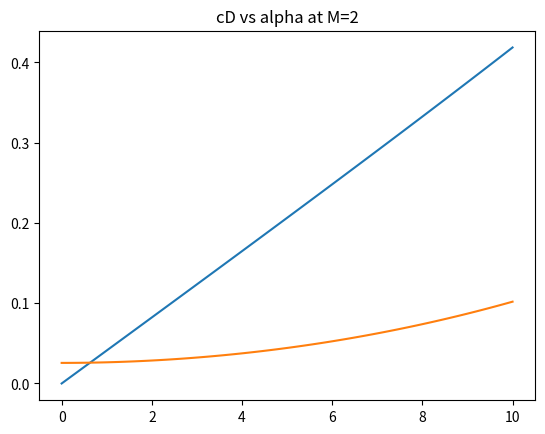

The matplotlib source for this figure:
import math, matplotlib.pyplot as plt, numpy as np
from scipy.optimize import fsolve
g = 1.4 #gamma

#NORMAL SHOCK RELATIONS
def normal_shock(M1):
    M2 = math.sqrt((M1**2 + 2/(g-1))/(2*g*M1**2/(g-1) - 1))
    P2_P1 = (1+g*M1**2)/(1+g*M2**2)
    R2_R1 = ((g+1)*M1**2)/((g-1)*M1**2+2)
    T2_T1 = (1 + (g-1)*M1**2/2)/(1 + (g-1)*M2**2/2)
    #print(f"Values at M1 = {M1}: \nM2 = {M2}, P2/P1 = {P2_P1}, R2/R1 = {R2_R1}, T2/T1 = {T2_T1}")
    return M2, P2_P1, R2_R1, T2_T1

#OBLIQUE SHOCK RELATIONS
def oblique_shock_angle(theta, M1):
    def equation(x):
        x = x[0]
        return 2/math.tan(x) * (M1**2*(math.sin(x))**2 -1)/(M1**2*(g+math.cos(2*x)) + 2) - math.tan(theta)
    beta, info, ier, msg = fsolve(equation, theta, full_output=True)
    if ier != 1:
        raise RuntimeError("No oblique shock solution")
    return beta[0]
def oblique_shock(theta, M1):
    beta = oblique_shock_angle(theta, M1)
    M2_n, P2_P1, R2_R1, T2_T1 = normal_shock(M1*math.sin(beta))
    M2 = M2_n/(math.sin(beta-theta))
    #print(f"Values at M1 = {M1}: \nbeta = {math.degrees(beta)}, M2_n = {M2_n}, M2 = {M2}, P2/P1 = {P2_P1}, R2/R1 = {R2_R1}, T2/T1 = {T2_T1}")
    return M2, P2_P1, R2_R1, T2_T1

#EXPANSION FAN RELATIONS
def nu(M1):
    return math.sqrt((g+1)/(g-1))*math.atan(math.sqrt((g-1)*(M1**2-1)/(g+1)))-math.atan(math.sqrt(M1**2-1))
def expansion_fan_M2(theta, M1):
    #Find nu(M2)
    nu_M2 = theta + nu(M1)
    #Find M2
    def equation(x):
        x = x[0]
        return math.sqrt((g+1)/(g-1))*math.atan(math.sqrt((g-1)*(x**2-1)/(g+1)))-math.atan(math.sqrt(x**2-1)) - nu_M2
    M2, info, ier, msg = fsolve(equation, 1.5, full_output=True)
    if ier != 1:
        raise RuntimeError("Error in isentropic flow equations")
    return M2[0]
def expansion_fan(theta, M1):
    M2 = expansion_fan_M2(theta, M1)
    T2_T1 = (1 + (g-1)/2*M1**2)/(1 + (g-1)/2*M2**2)
    P2_P1 = (T2_T1)**(g/(g-1))
    R2_R1 = (P2_P1)**(1/g)
    return M2, P2_P1, R2_R1, T2_T1

#DIAMOND SHAPED AIRFOIL
a = 340 #speed of sound in m/s
rho = 1 #density in kg/m^3
p_inf = rho*a**2/g
def airfoil_pres(theta, alpha, M_inf):
    theta = math.radians(theta)
    alpha = math.radians(alpha)
    v_inf = M_inf*a
    
    delta_AD = alpha + theta/2 #always a shock with positive AoA
    M_AD, P2_P1_AD, _, _ = oblique_shock(delta_AD, M_inf)
    p_AD = p_inf * P2_P1_AD
    Cp_AD = (p_AD-p_inf)/(0.5*rho*v_inf**2)

    delta_DC = theta #expansion
    M_DC, P2_P1_DC, _, _ = expansion_fan(abs(delta_DC), M_AD)
    p_DC = p_AD * P2_P1_DC
    Cp_DC = (p_DC-p_inf)/(0.5*rho*v_inf**2)
    
    delta_AB = alpha - theta/2

    if delta_AB >= 0: #expansion or no change
        M_AB, P2_P1_AB, _, _ = expansion_fan(delta_AB, M_inf)
        print(f"expansion, {M_AB, P2_P1_AB}")
    else: #shock
        M_AB, P2_P1_AB, _, _ = oblique_shock(abs(delta_AB), M_inf)
        print("shock")

    p_AB = p_inf * P2_P1_AB
    Cp_AB = (p_AB-p_inf)/(0.5*rho*v_inf**2)

    delta_BC = theta #always an expansion with positive AoA
    M_BC, P2_P1_BC, _, _ = expansion_fan(delta_BC, M_AB)
    p_BC = p_AB * P2_P1_BC
    Cp_BC = (p_BC-p_inf)/(0.5*rho*v_inf**2)
    return Cp_AB, Cp_BC, Cp_AD, Cp_DC

#LIFT AND DRAG COEFFICIENTS
def airfoil_cLcD(af_angle, alpha, M):
    cPs = airfoil_pres(af_angle, alpha, M)
    af_angle = math.radians(af_angle)
    alpha = math.radians(alpha)
    s_c = 1/(2*math.cos(af_angle/2))
    theta = af_angle / 2 # already in radians

    betas = [+theta, math.pi - theta, -theta, math.pi + theta]
    normal_angles = [theta + math.pi/2, (math.pi - theta) - math.pi/2, -theta - math.pi/2, (math.pi + theta) + math.pi/2]
    
    upper = [True, True, False, False]
    cL = 0
    cD = 0
    for normal_angle, cP in zip(normal_angles, cPs):
        cF = -cP * s_c
        dcD = cF * math.cos(normal_angle)
        dcL = cF * math.sin(normal_angle)
        cL += dcL
        cD += dcD
    return cL, cD
def airfoil_cLcD(af_angle_deg, alpha_deg, M):
    cp_AB, cp_BC, cp_AD, cp_DC = airfoil_pres(af_angle_deg, alpha_deg, M)

    theta_deg = af_angle_deg / 2.0
    theta = math.radians(theta_deg)
    alpha = math.radians(alpha_deg)

    deltaAB = theta - alpha
    deltaBC = theta + alpha

    s_c = 1.0 / (2.0 * math.cos(theta))

    CL = s_c * (
    (cp_AD * math.cos(deltaBC) + cp_DC * math.cos(deltaAB)) -
    (cp_AB * math.cos(deltaAB) + cp_BC * math.cos(deltaBC))
    )

    CD = s_c * (
    (cp_AB * math.sin(deltaAB) + cp_AD * math.sin(deltaBC)) -
    (cp_BC * math.sin(deltaBC) + cp_DC * math.sin(deltaAB))
    )

    return CL, CD
alphas = np.linspace(0, 10, 100)
cL = []
cD = []
af_angle = 12
M = 2
cD0 = airfoil_cLcD(af_angle, 0, M)[1]
for alpha in alphas:
    cL.append(airfoil_cLcD(af_angle, alpha, M)[0])
    cD.append(airfoil_cLcD(af_angle, alpha, M)[1])
plt.plot(alphas, cL)
plt.title("cL vs alpha at M=2")
plt.show()
plt.plot(alphas, cD)
plt.title("cD vs alpha at M=2")
plt.show()